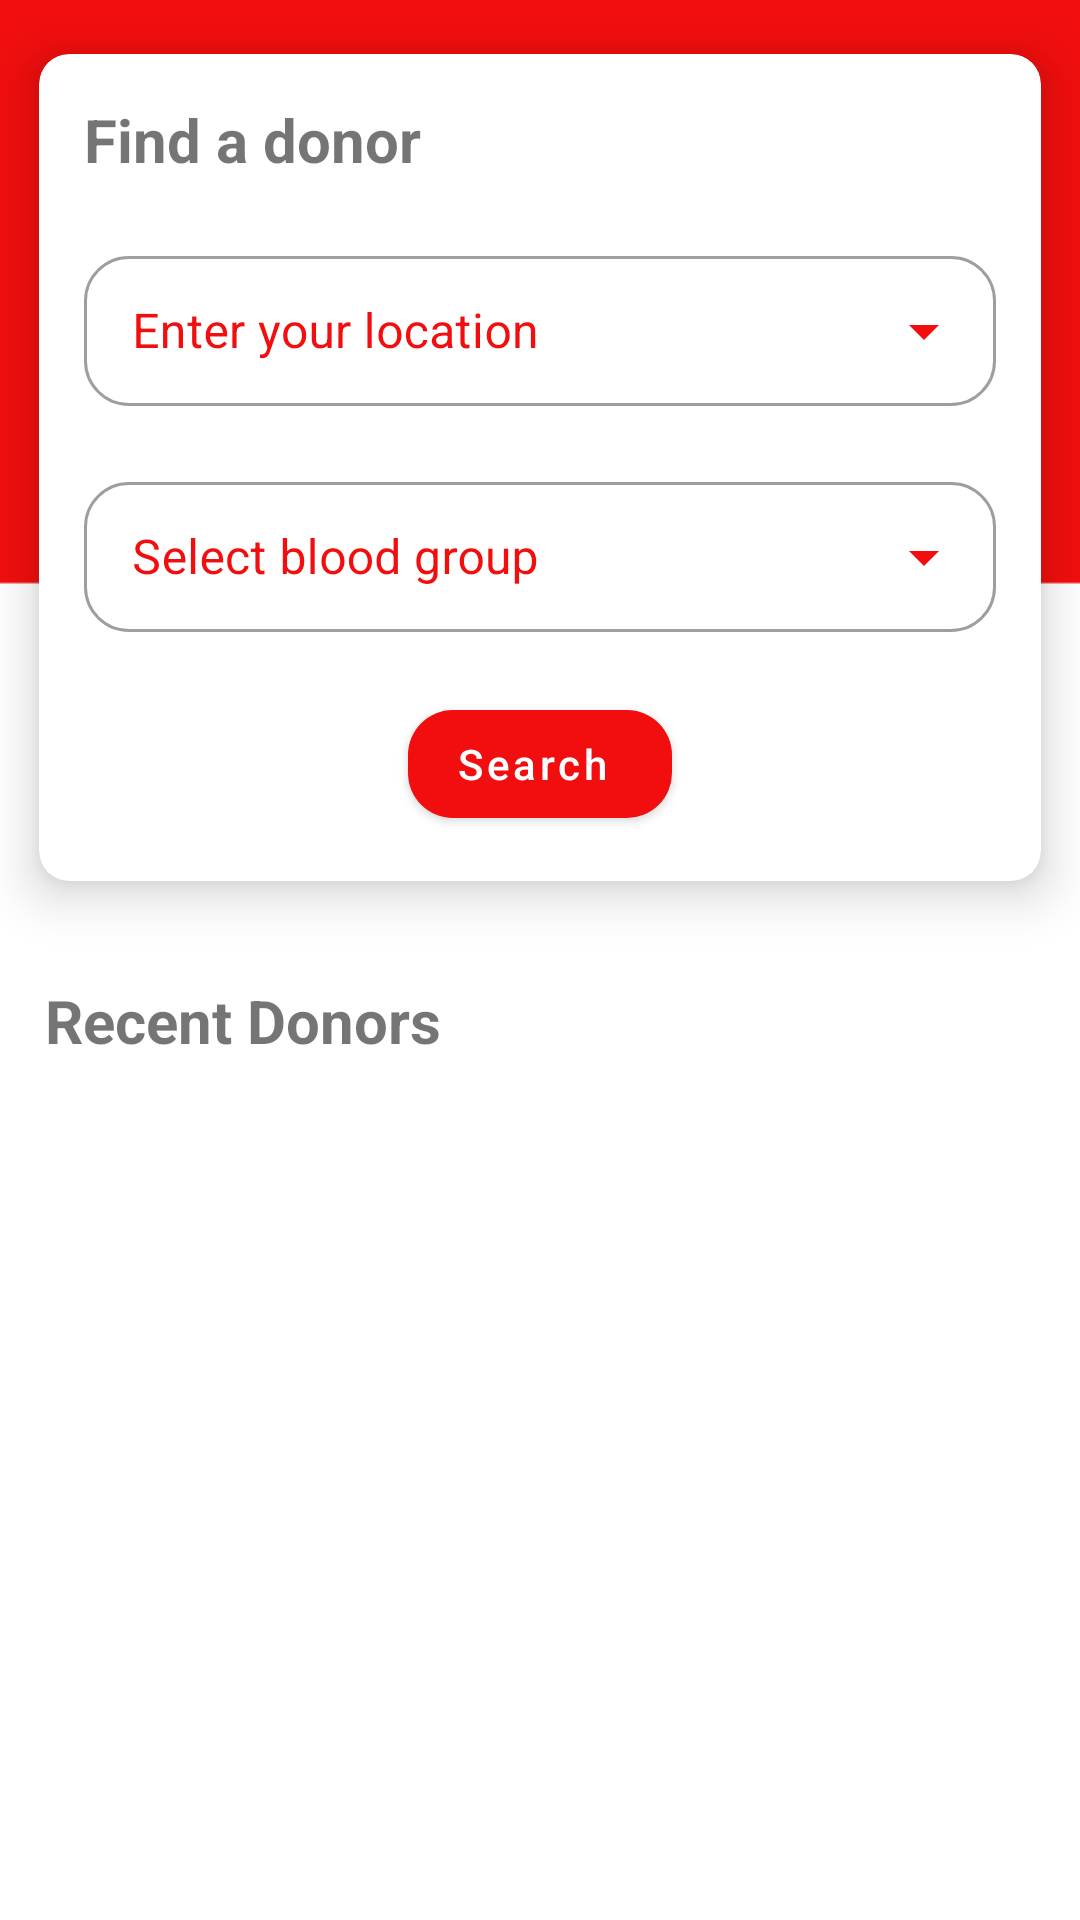

Reconstruct the res/layout file that produces this screen, plus the resources it refers to.
<!-- AndroidManifest.xml: application theme Theme.BloodDonation -->
<!-- res/layout/fragment_home.xml -->
<?xml version="1.0" encoding="utf-8"?>
<layout>

    <LinearLayout xmlns:android="http://schemas.android.com/apk/res/android"
        xmlns:app="http://schemas.android.com/apk/res-auto"
        xmlns:tools="http://schemas.android.com/tools"
        android:layout_width="match_parent"
        android:layout_height="wrap_content"
        android:orientation="vertical"
        android:background="@drawable/bg"
        tools:context=".ui.home.HomeFragment">

        <com.google.android.material.card.MaterialCardView
            android:layout_width="match_parent"
            android:layout_height="wrap_content"
            app:cardCornerRadius="10dp"
            app:cardElevation="10dp"
            app:cardMaxElevation="10dp"
            app:cardPreventCornerOverlap="true"
            app:cardUseCompatPadding="true">

            <LinearLayout
                android:layout_width="match_parent"
                android:layout_height="wrap_content"
                android:orientation="vertical"
                android:padding="15dp">

                <TextView
                    android:layout_width="match_parent"
                    android:layout_height="wrap_content"
                    android:text="Find a donor"
                    android:textSize="20sp"
                    android:textStyle="bold" />

                <com.google.android.material.textfield.TextInputLayout
                    style="@style/Widget.MaterialComponents.TextInputLayout.OutlinedBox.Dense.ExposedDropdownMenu"
                    android:layout_width="match_parent"
                    android:layout_height="wrap_content"
                    android:layout_marginTop="20dp"
                    android:elevation="10dp"
                    android:hint="Enter your location"
                    android:textColorHint="@color/borderColor"
                    app:boxCornerRadiusBottomEnd="15dp"
                    app:boxCornerRadiusBottomStart="15dp"
                    app:boxCornerRadiusTopEnd="15dp"
                    app:boxCornerRadiusTopStart="15dp"
                    app:endIconDrawable="@drawable/ic_location"
                    app:endIconTint="@color/borderColor">

                    <AutoCompleteTextView
                        android:id="@+id/location"
                        android:layout_width="match_parent"
                        android:layout_height="50dp"
                        android:focusable="true"
                        android:inputType="textAutoComplete"
                        android:maxLines="1" />

                </com.google.android.material.textfield.TextInputLayout>

                <com.google.android.material.textfield.TextInputLayout
                    style="@style/Widget.MaterialComponents.TextInputLayout.OutlinedBox.Dense.ExposedDropdownMenu"
                    android:layout_width="match_parent"
                    android:layout_height="wrap_content"
                    android:layout_marginTop="20dp"
                    android:elevation="10dp"
                    android:hint="Select blood group"
                    android:textColorHint="@color/borderColor"
                    app:boxCornerRadiusBottomEnd="15dp"
                    app:boxCornerRadiusBottomStart="15dp"
                    app:boxCornerRadiusTopEnd="15dp"
                    app:boxCornerRadiusTopStart="15dp"
                    app:endIconDrawable="@drawable/ic_button_arrow"
                    app:endIconTint="@color/borderColor">

                    <AutoCompleteTextView
                        android:id="@+id/bloodGroup"
                        android:layout_width="match_parent"
                        android:layout_height="50dp"
                        android:focusable="true"
                        android:inputType="none"
                        android:maxLines="1" />

                </com.google.android.material.textfield.TextInputLayout>

                <com.google.android.material.button.MaterialButton
                    android:id="@+id/btnSubmit"
                    style="@style/ShapeAppearanceOverlay.Material3.Button"
                    android:layout_width="wrap_content"
                    android:layout_height="match_parent"
                    android:layout_gravity="center"
                    android:layout_marginTop="20dp"
                    android:gravity="center_vertical"
                    android:text="Search"
                    android:textAllCaps="false"
                    android:textColorHint="@color/borderColor"
                    app:cornerRadius="15dp" />


            </LinearLayout>


        </com.google.android.material.card.MaterialCardView>

        <LinearLayout
            android:layout_width="match_parent"
            android:layout_height="wrap_content"
            android:orientation="vertical"
            android:padding="15dp">

            <TextView
                android:layout_width="match_parent"
                android:layout_height="wrap_content"
                android:text="Recent Donors"
                android:textSize="20sp"
                android:textStyle="bold" />

            <androidx.recyclerview.widget.RecyclerView
                android:layout_width="match_parent"
                android:layout_height="wrap_content"
                tools:listitem="@layout/item">
            </androidx.recyclerview.widget.RecyclerView>
        </LinearLayout>
    </LinearLayout>

</layout>
<!-- res/layout/item.xml (included above) -->
<?xml version="1.0" encoding="utf-8"?>
<androidx.constraintlayout.widget.ConstraintLayout xmlns:android="http://schemas.android.com/apk/res/android"
    xmlns:tools="http://schemas.android.com/tools"
    android:layout_width="match_parent"
    android:layout_height="match_parent"
    android:padding="10dp"
    android:background="@color/white"
    xmlns:app="http://schemas.android.com/apk/res-auto">

    <com.google.android.material.card.MaterialCardView
        android:id="@+id/materialCardView3"
        android:layout_width="wrap_content"
        android:layout_height="wrap_content"
        android:layout_marginStart="10dp"
        android:layout_marginTop="10dp"
        android:layout_marginEnd="10dp"
        android:layout_marginBottom="10dp"
        app:cardCornerRadius="10dp"
        app:cardElevation="5dp"
        app:layout_constraintBottom_toBottomOf="parent"
        app:layout_constraintEnd_toEndOf="parent"
        app:layout_constraintHorizontal_bias="0.746"
        app:layout_constraintStart_toStartOf="parent"
        app:layout_constraintTop_toTopOf="parent"
        app:layout_constraintVertical_bias="0.009">

        <LinearLayout
            android:layout_width="match_parent"
            android:layout_height="match_parent"
            android:layout_marginStart="30dp"
            android:orientation="vertical"
            android:padding="15dp">


            <TextView
                android:layout_width="match_parent"
                android:layout_height="wrap_content"
                android:text="Donor Name"
                android:textSize="20sp"
                android:textStyle="bold" />

            <LinearLayout
                android:layout_width="match_parent"
                android:layout_height="wrap_content"
                android:orientation="horizontal">

                <TextView
                    android:layout_width="wrap_content"
                    android:layout_height="wrap_content"
                    android:text="Number"
                    android:textSize="20sp"
                    android:textStyle="bold" />

                <TextView
                    android:layout_width="wrap_content"
                    android:layout_height="wrap_content"
                    android:layout_marginStart="18dp"
                    android:text="Location"
                    android:textSize="20sp"
                    android:textStyle="bold" />

            </LinearLayout>

        </LinearLayout>

    </com.google.android.material.card.MaterialCardView>

    <com.google.android.material.card.MaterialCardView
        android:layout_width="130dp"
        android:layout_height="81dp"
        app:cardCornerRadius="10dp"
        app:cardElevation="5dp"
        app:layout_constraintBottom_toBottomOf="parent"
        app:layout_constraintEnd_toEndOf="parent"
        app:layout_constraintHorizontal_bias="0.024"
        app:layout_constraintStart_toStartOf="parent"
        app:layout_constraintTop_toTopOf="parent"

        app:layout_constraintVertical_bias="0.0">

        <LinearLayout
            android:layout_width="128dp"
            android:layout_height="match_parent"
            android:background="#EA5656"
            android:orientation="vertical"
            android:padding="15dp">

            <TextView
                android:layout_width="wrap_content"
                android:layout_height="42dp"
                android:layout_gravity="center"
                android:gravity="center"
                android:text="A+"
                android:textAlignment="center"
                android:textColor="@color/white"
                android:textSize="20sp"
                android:textStyle="bold" />


        </LinearLayout>

    </com.google.android.material.card.MaterialCardView>

</androidx.constraintlayout.widget.ConstraintLayout>
<!-- resources referenced by this layout -->
<resources>
  <color name="borderColor">#F20E0E</color>
  <color name="white">#FFFFFFFF</color>
  <!-- drawable bg: png bitmap (drawable, 2940 bytes) -->
  <style name="Theme.BloodDonation" parent="Theme.MaterialComponents.DayNight.NoActionBar">
          
          <item name="colorPrimary">@color/borderColor</item>
          <item name="colorPrimaryVariant">@color/borderColor</item>
          <item name="colorOnPrimary">@color/white</item>
          
          <item name="colorSecondary">@color/teal_200</item>
          <item name="colorSecondaryVariant">@color/teal_700</item>
          <item name="colorOnSecondary">@color/black</item>
          
          <item name="android:statusBarColor" tools:targetApi="l">?attr/colorPrimaryVariant</item>
          
      </style>
  <color name="teal_200">#FF03DAC5</color>
  <color name="teal_700">#FF018786</color>
  <color name="black">#FF000000</color>
</resources>
